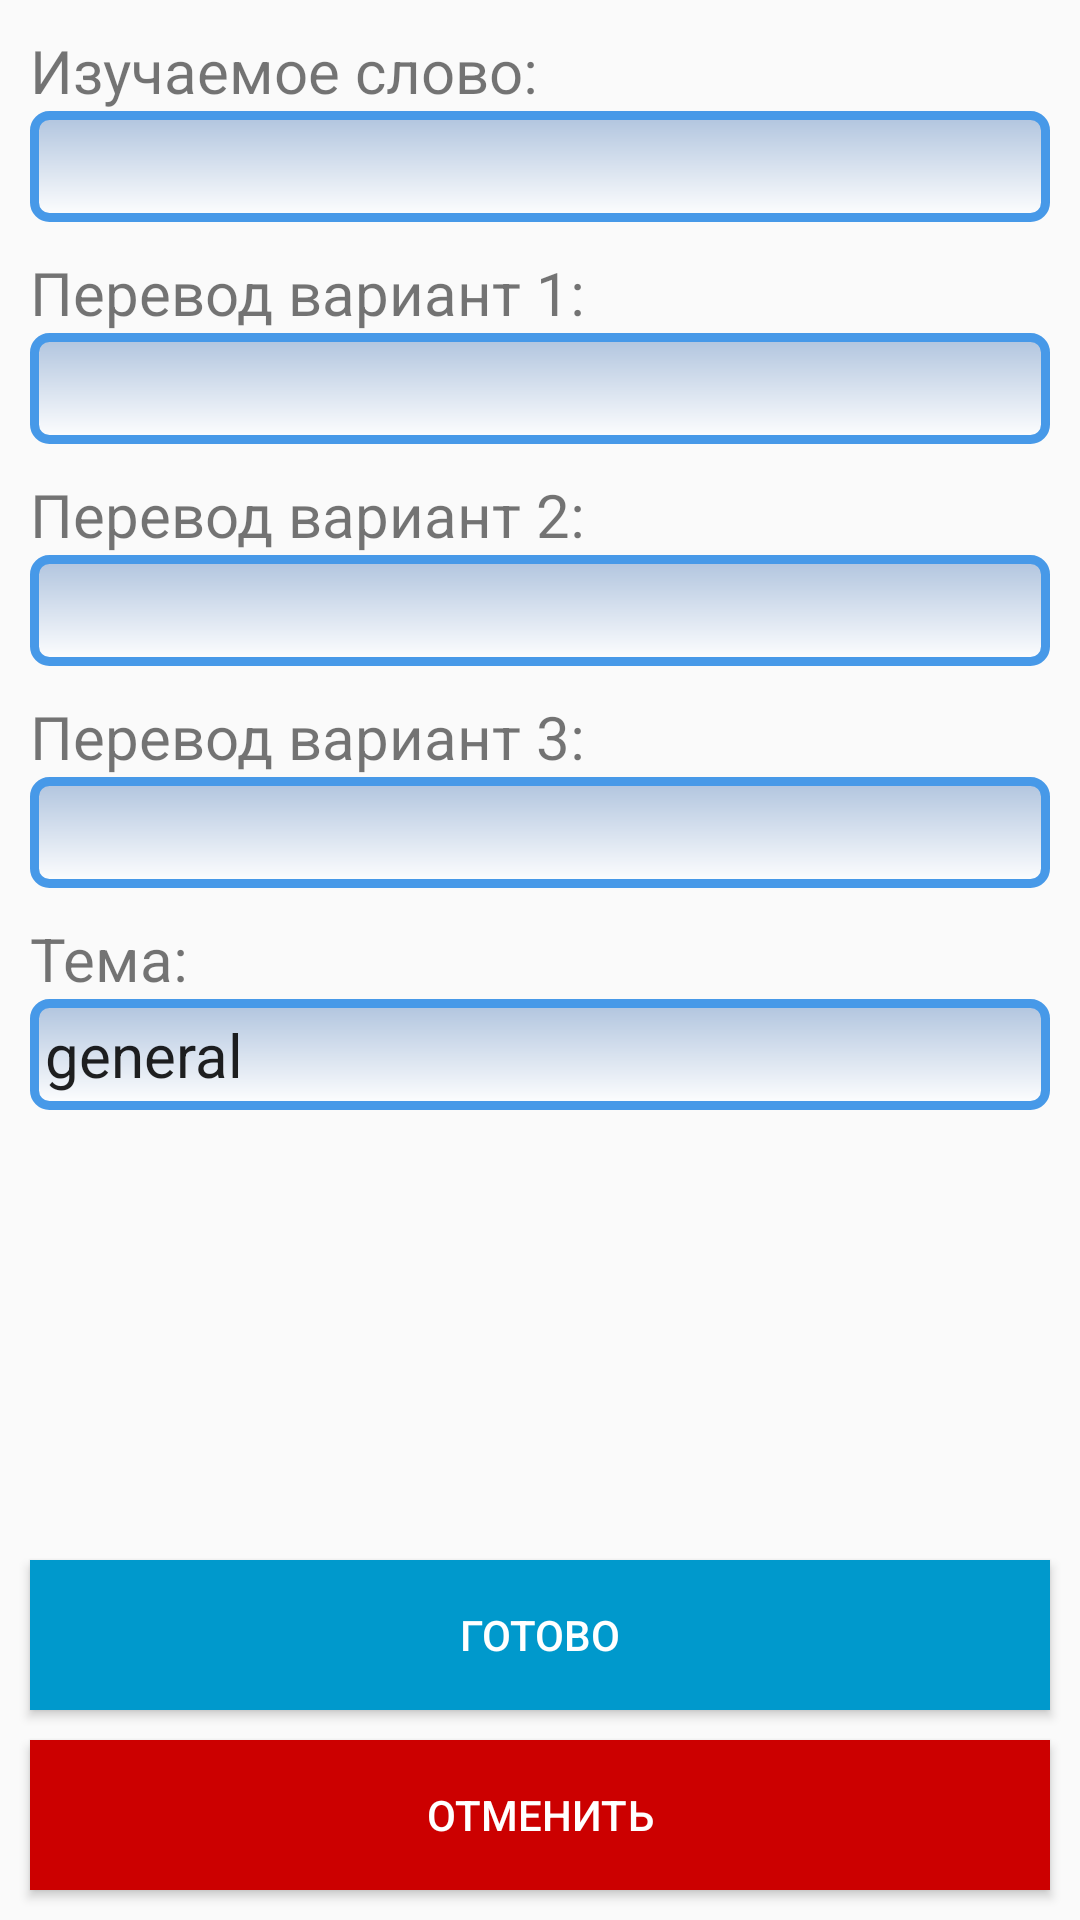

Here is an Android app screen rendered from its layout file. Give the layout XML and the strings, colors and styles it references.
<!-- AndroidManifest.xml: application theme AppTheme -->
<!-- res/layout/fragment_edit_word.xml -->
<RelativeLayout xmlns:android="http://schemas.android.com/apk/res/android"
    android:layout_width="match_parent"
    android:layout_height="match_parent"
    >

    <ScrollView
        android:layout_width="match_parent"
        android:layout_height="wrap_content"
        android:layout_alignParentTop="true"
        android:layout_above="@+id/containerButton">

        <LinearLayout
            android:layout_width="match_parent"
            android:layout_height="wrap_content"
            android:orientation="vertical"
            android:layout_marginLeft="10dp"
            android:layout_marginRight="10dp">


            <TextView
                android:layout_width="match_parent"
                android:layout_height="wrap_content"
                android:text="Изучаемое слово:"
                android:textSize="20sp"
                android:paddingTop="10dp"
                android:gravity="center_vertical"
                />
            <EditText
                android:layout_width="match_parent"
                android:layout_height="wrap_content"
                android:id="@+id/editTargetWord"
                android:inputType="textCapWords|textNoSuggestions"
                android:imeOptions="actionNext"
                style="@style/edit_field_style"/>

            <TextView
                android:layout_width="match_parent"
                android:layout_height="wrap_content"
                android:text="Перевод вариант 1:"
                android:textSize="20sp"
                android:paddingTop="10dp"
                android:gravity="center_vertical"
                />
            <EditText
                android:layout_width="match_parent"
                android:layout_height="wrap_content"
                android:id="@+id/editForeignWord1"
                style="@style/edit_field_style"
                android:inputType="textCapWords|textNoSuggestions"
                android:imeOptions="actionNext"
                />

            <TextView
                android:layout_width="match_parent"
                android:layout_height="wrap_content"
                android:text="Перевод вариант 2:"
                android:textSize="20sp"
                android:paddingTop="10dp"
                android:gravity="center_vertical"
                />
            <EditText
                android:layout_width="match_parent"
                android:layout_height="wrap_content"
                android:id="@+id/editForeignWord2"
                style="@style/edit_field_style"
                android:inputType="textCapWords|textNoSuggestions"
                android:imeOptions="actionNext"
                />


            <TextView
                android:layout_width="match_parent"
                android:layout_height="wrap_content"
                android:text="Перевод вариант 3:"
                android:textSize="20sp"
                android:paddingTop="10dp"
                android:gravity="center_vertical"
                />
            <EditText
                android:layout_width="match_parent"
                android:layout_height="wrap_content"
                android:id="@+id/editForeignWord3"
                style="@style/edit_field_style"
                android:inputType="textCapWords|textNoSuggestions"
                android:imeOptions="actionNext"
                />

            <TextView
                android:layout_width="match_parent"
                android:layout_height="wrap_content"
                android:text="Тема:"
                android:textSize="20sp"
                android:paddingTop="10dp"
                android:gravity="center_vertical"
                />
            <EditText
                android:layout_width="match_parent"
                android:layout_height="wrap_content"
                android:id="@+id/editTheme"
                android:text="general"
                style="@style/edit_field_style"
                android:inputType="textCapWords|textNoSuggestions"
                android:imeOptions="actionDone"
                />
        </LinearLayout>
    </ScrollView>

    <LinearLayout
        android:layout_width="match_parent"
        android:layout_height="wrap_content"
        android:id="@+id/containerButton"
        android:orientation="vertical"
        android:layout_alignParentBottom="true"
        >
        <Button
            android:layout_width="match_parent"
            android:layout_height="50dp"
            android:id="@+id/btnDone"
            android:layout_marginLeft="10dp"
            android:layout_marginRight="10dp"
            android:layout_marginTop="10dp"
            android:layout_marginBottom="10dp"
            android:background="@android:color/holo_blue_dark"
            android:textColor="@android:color/white"
            android:text="Готово"/>

        <Button
            android:layout_width="match_parent"
            android:layout_height="50dp"
            android:id="@+id/btnCancel"
            android:layout_marginLeft="10dp"
            android:layout_marginRight="10dp"
            android:layout_marginBottom="10dp"
            android:background="@android:color/holo_red_dark"
            android:textColor="@android:color/white"
            android:text="Отменить"/>
    </LinearLayout>
</RelativeLayout>
<!-- resources referenced by this layout -->
<resources>
  <style name="edit_field_style">
          <item name="android:paddingBottom">5dp</item>
          <item name="android:paddingTop">5dp</item>
          <item name="android:paddingLeft">5dp</item>
          <item name="android:paddingRight">5dp</item>
          <item name="android:maxLines">1</item>
          <item name="android:textSize">20sp</item>
          <item name="android:background">@drawable/edit_text_style</item>
      </style>
  <style name="AppTheme" parent="Theme.AppCompat.Light.DarkActionBar">
          
          <item name="colorPrimary">@color/colorPrimary</item>
          <item name="colorPrimaryDark">@color/colorPrimaryDark</item>
          <item name="colorAccent">@color/colorAccent</item>
      </style>
  <!-- drawable edit_text_style (drawable) -->
  <shape xmlns:android="http://schemas.android.com/apk/res/android"
      android:thickness="0dp"
      android:shape="rectangle">
      <stroke android:width="3dp"
          android:color="#4799E8"/>
      <corners android:radius="5dp" />
      <gradient
          android:startColor="#B0C4DE"
          android:endColor="#FFFFFF"
          android:type="linear"
          android:angle="270"/>
  </shape>
  <color name="colorPrimary">#8090A0</color>
  <color name="colorPrimaryDark">#708090</color>
  <color name="colorAccent">#00BFFF</color>
</resources>
